3-way image classification set "dataset_split" from GitHub (FerdyOktavian/klasifikasi_sawit_efficientNetV2); label vocabulary: belum masak, masak, terlalu masak.

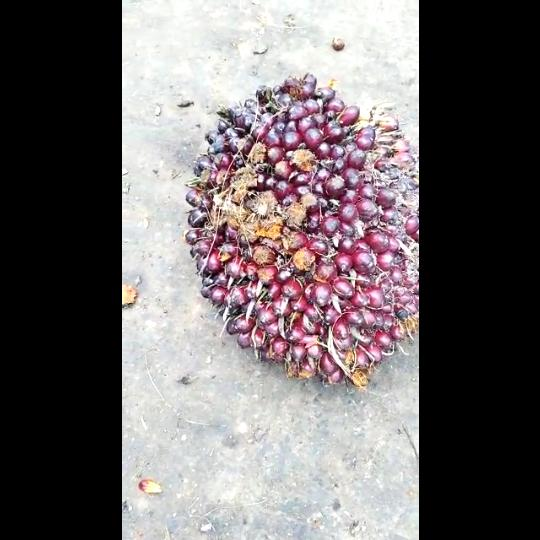
Label: belum masak

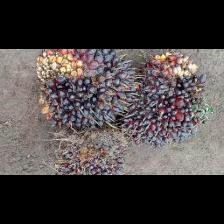
Label: belum masak

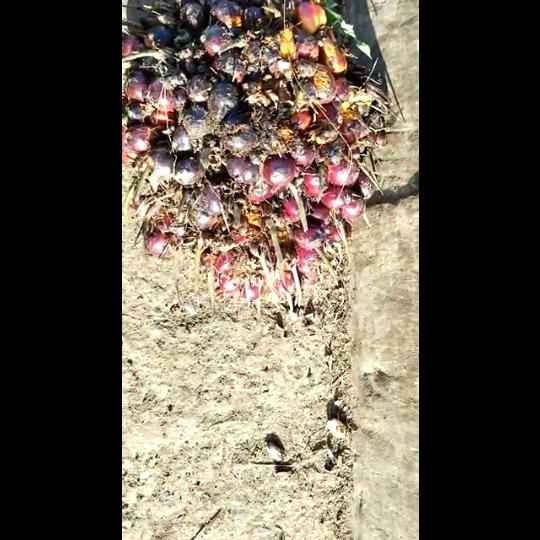
Label: masak

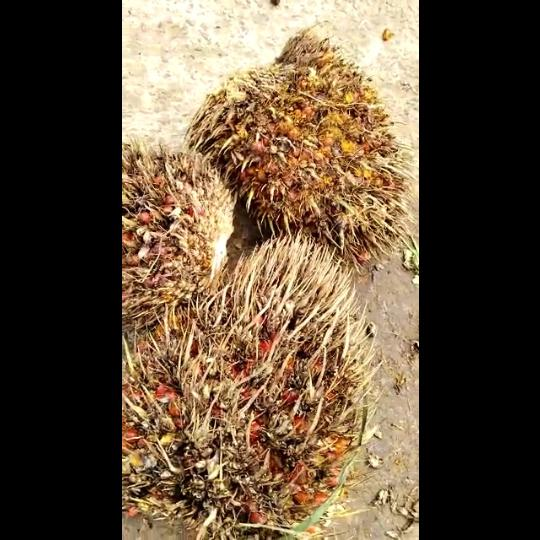
Label: terlalu masak

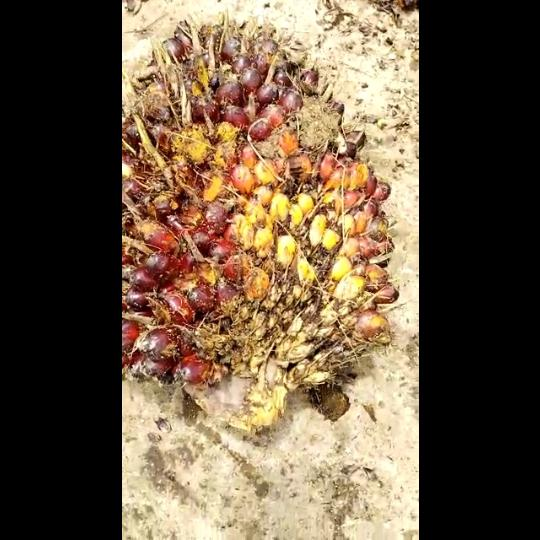
Label: masak

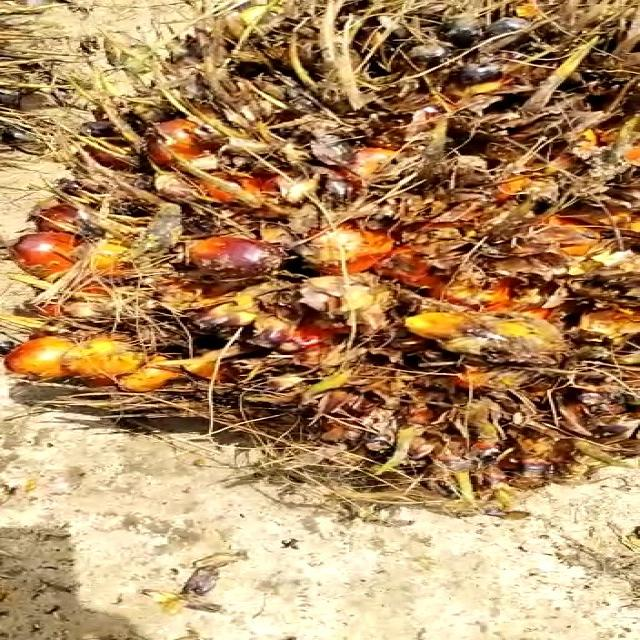
Label: terlalu masak
